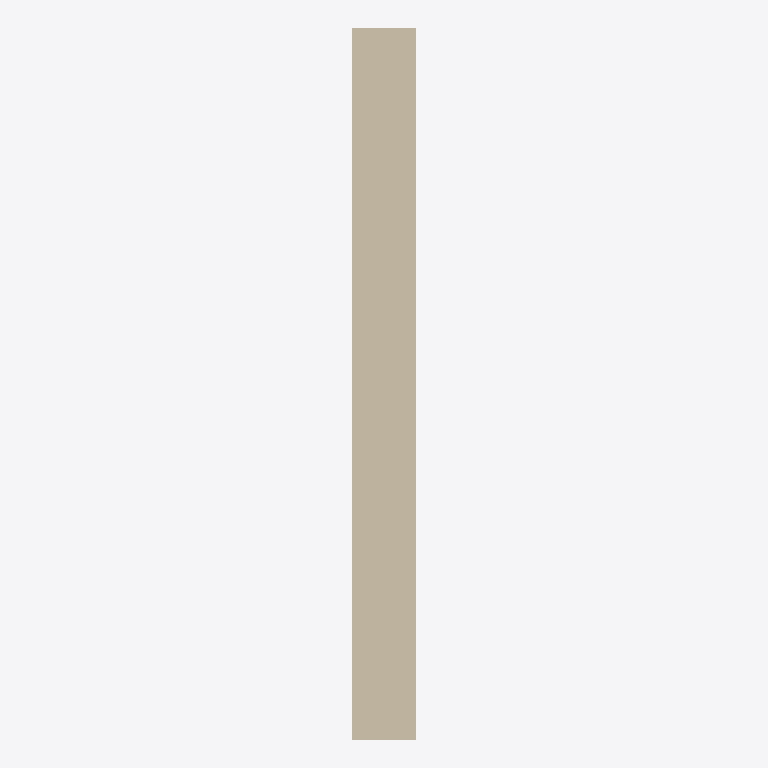
Plan cut of the same IFC building model at storey 'Default Level' (level 0.00 m, cut at 1.40 m), seen from above with north up, elements coloured by IFC class: 1 wall (beige). Cut surfaces are drawn darker.
Extent 90.0 m × 1000.0 m × 3000.0 m (x, y, z). Storeys (1): Default Level at 0.00 m. Elements (1): 1 IfcWall.

HEADER;
FILE_DESCRIPTION(('ViewDefinition [ReferenceView_V1.2]'),'2;1');
FILE_NAME('C:\\Users\\panz\\Implenia AG\\Innosuisse - Intelligent Configurator - Dokumente','2024-09-19T16:34:08',('panz'),('ZHAW'),'ggIFC v24.7.17.7 by Geometry Gym Pty Ltd built 2','ggRhinoIFC v24.7.17.7 - Rhino7 Grasshopper3d Plu','None');
FILE_SCHEMA(('IFC4'));
ENDSEC;
DATA;
#11=IFCPROJECT('21O$h_V1XCvRI4bqO5ntMd',$,'IMPLENIA X ZHAW','Industrialized Construction',$,'IMPLENIA X ZHAW','tbd',(#555),#12);
#15=IFCSITE('15EXa66Cz0rvfIWT3OznoO',$,'Default Implenia Site','A Potential Site',$,#36,$,$,.ELEMENT.,$,$,0.0,'Parcel Number',$);
#40=IFCBUILDING('05gkfKFs5C6Qal09I7Tlog',$,'Implenia_Default',$,'Implenia_Default',#52,$,'Implenia Industrialized Construction Building',$,$,$,#44);
#56=IFCBUILDINGSTOREY('2vFhGjl7z6YvmwjWK_W5X3',$,'Default Level',$,$,#55,$,$,$,0.0);
#582=IFCWALL('0KpSe7MVf88RXXYYQfjB$q',$,'WAL_25_STD_REN',$,$,#633,#680,$,$);
ENDSEC;
